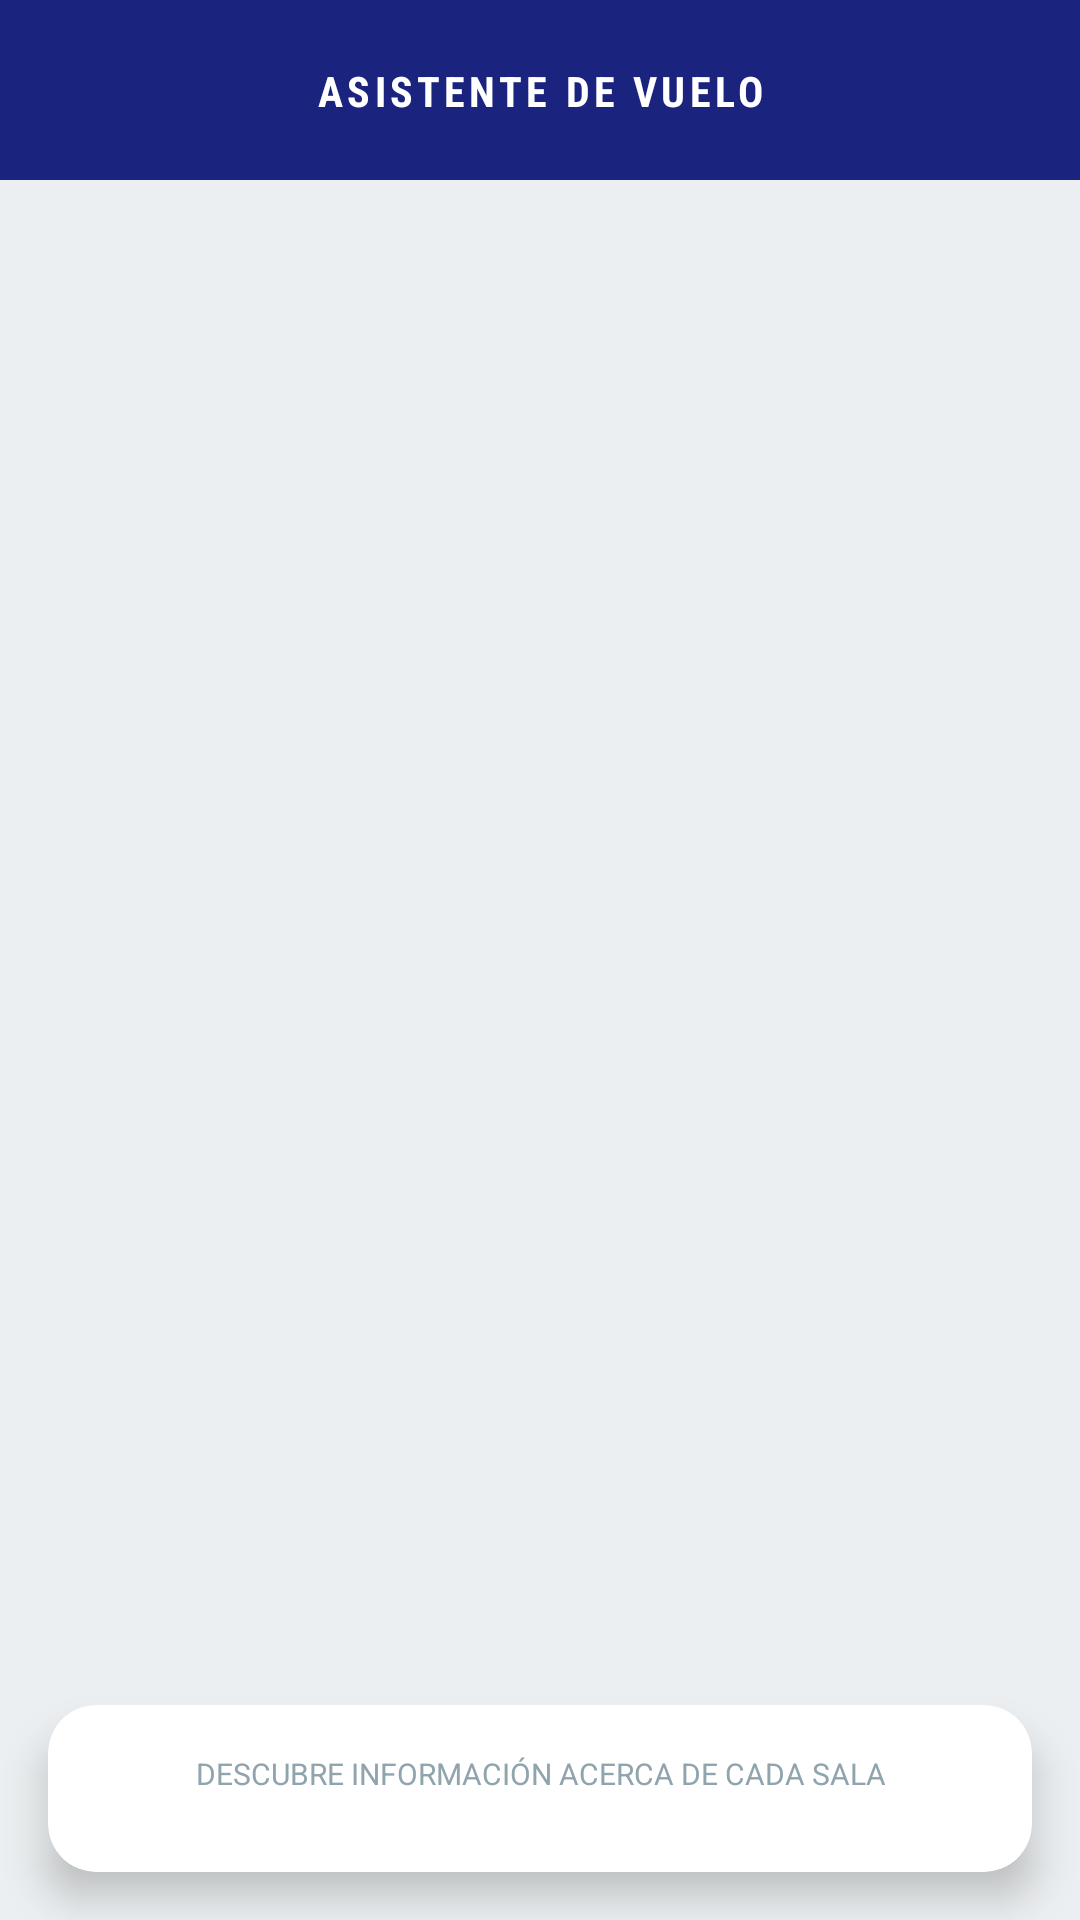

This screen was rendered from an Android layout file. Write that file and the resources it references.
<!-- AndroidManifest.xml: application theme Theme.MuseoMovil -->
<!-- res/layout/activity_asistente.xml -->
<?xml version="1.0" encoding="utf-8"?>
<androidx.constraintlayout.widget.ConstraintLayout xmlns:android="http://schemas.android.com/apk/res/android"
    xmlns:app="http://schemas.android.com/apk/res-auto"
    xmlns:tools="http://schemas.android.com/tools"
    android:layout_width="match_parent"
    android:layout_height="match_parent"
    android:background="#ECEFF1">

    <androidx.constraintlayout.widget.ConstraintLayout
        android:id="@+id/headerChat"
        android:layout_width="match_parent"
        android:layout_height="60dp"
        android:background="@color/aviation_navy"
        app:layout_constraintTop_toTopOf="parent">

        <TextView
            android:layout_width="wrap_content"
            android:layout_height="wrap_content"
            android:text="ASISTENTE DE VUELO"
            android:textColor="@color/white"
            android:textStyle="bold"
            android:fontFamily="sans-serif-condensed"
            android:letterSpacing="0.1"
            app:layout_constraintBottom_toBottomOf="parent"
            app:layout_constraintEnd_toEndOf="parent"
            app:layout_constraintStart_toStartOf="parent"
            app:layout_constraintTop_toTopOf="parent" />

        <ImageView
            android:id="@+id/btnBackAsistente"
            android:layout_width="40dp"
            android:layout_height="40dp"
            android:src="@drawable/ic_arrow_back"
            app:tint="@color/white"
            android:padding="8dp"
            android:layout_marginStart="8dp"
            app:layout_constraintStart_toStartOf="parent"
            app:layout_constraintBottom_toBottomOf="parent"
            app:layout_constraintTop_toTopOf="parent"/>
    </androidx.constraintlayout.widget.ConstraintLayout>

    <ScrollView
        android:id="@+id/scrollChat"
        android:layout_width="match_parent"
        android:layout_height="0dp"
        android:padding="16dp"
        app:layout_constraintBottom_toTopOf="@+id/panelOpciones"
        app:layout_constraintTop_toBottomOf="@+id/headerChat">

        <LinearLayout
            android:id="@+id/chatContainer"
            android:layout_width="match_parent"
            android:layout_height="wrap_content"
            android:orientation="vertical"
            android:paddingBottom="20dp" />
    </ScrollView>

    <androidx.cardview.widget.CardView
        android:id="@+id/panelOpciones"
        android:layout_width="match_parent"
        android:layout_height="wrap_content"
        android:layout_margin="16dp"
        app:cardBackgroundColor="@color/white"
        app:cardCornerRadius="16dp"
        app:cardElevation="8dp"
        app:layout_constraintBottom_toBottomOf="parent">

        <LinearLayout
            android:layout_width="match_parent"
            android:layout_height="wrap_content"
            android:orientation="vertical"
            android:padding="16dp">

            <TextView
                android:layout_width="match_parent"
                android:layout_height="wrap_content"
                android:text="DESCUBRE INFORMACIÓN ACERCA DE CADA SALA"
                android:gravity="center"
                android:textSize="10sp"
                android:textColor="#90A4AE"
                android:layout_marginBottom="10dp"/>

            <LinearLayout
                android:id="@+id/opcionesContainer"
                android:layout_width="match_parent"
                android:layout_height="wrap_content"
                android:orientation="vertical"/>

        </LinearLayout>
    </androidx.cardview.widget.CardView>

</androidx.constraintlayout.widget.ConstraintLayout>
<!-- resources referenced by this layout -->
<resources>
  <color name="aviation_navy">#1A237E</color>
  <color name="white">#FFFFFF</color>
  <style name="Theme.MuseoMovil" parent="Theme.MaterialComponents.DayNight.NoActionBar">
          <item name="colorPrimary">@color/purple_500</item>
          <item name="colorPrimaryVariant">@color/purple_700</item>
          <item name="colorOnPrimary">@color/white</item>
          <item name="colorSecondary">@color/teal_200</item>
          <item name="colorSecondaryVariant">@color/teal_700</item>
          <item name="colorOnSecondary">@color/black</item>
          <item name="android:statusBarColor">?attr/colorPrimaryVariant</item>
      </style>
  <color name="purple_500">@color/aviation_navy</color>
  <color name="purple_700">@color/aviation_navy_dark</color>
  <color name="teal_200">@color/accent_gold</color>
  <color name="teal_700">@color/accent_gold</color>
  <color name="black">#000000</color>
  <color name="aviation_navy_dark">#000051</color>
  <color name="accent_gold">#FFC107</color>
</resources>
